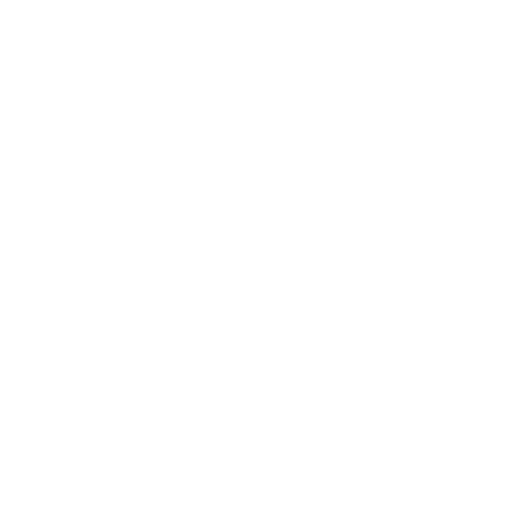
t = 0.00 s
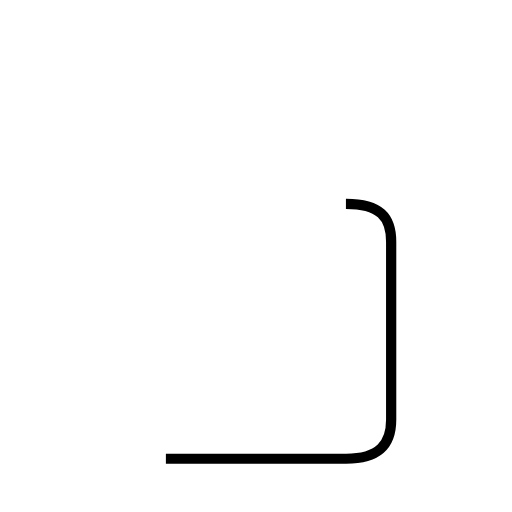
t = 1.45 s
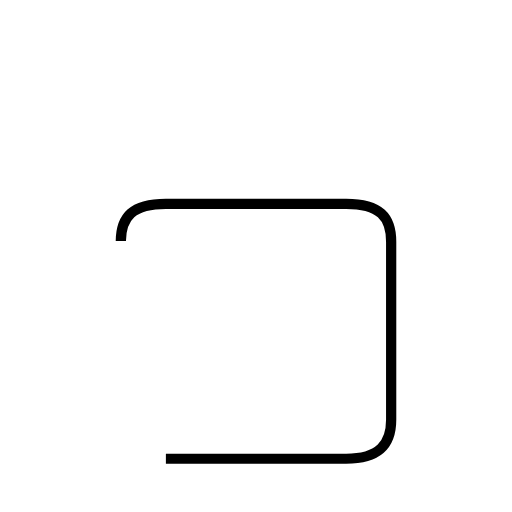
t = 2.18 s
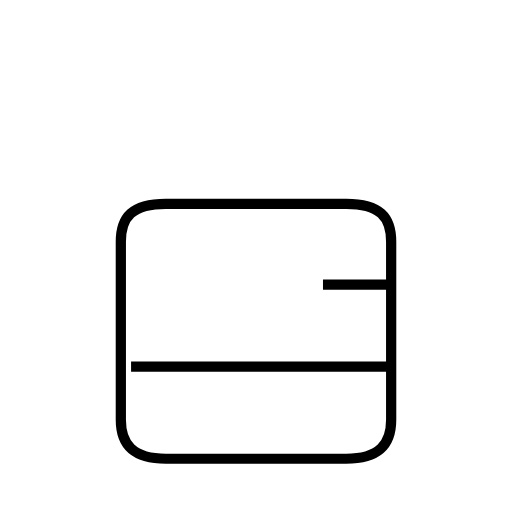
t = 3.84 s
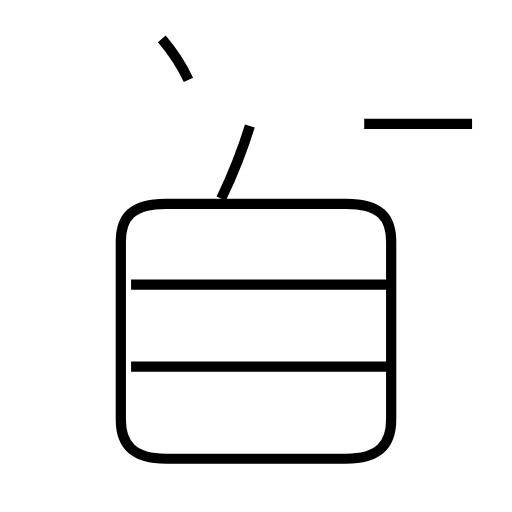
t = 5.09 s
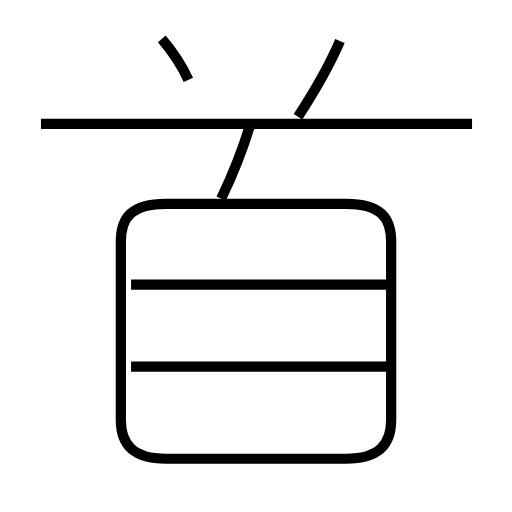
t = 6.29 s

The animated SVG that drew these frames (rendered in a browser with its animation timeline set to each time). Animation: 7 SMIL elements (animate=7); one cycle of 6.29 s.

<?xml version='1.0' encoding='utf-8'?>
<svg viewBox="0.0 -6.0 50.0 50.0" version="1.1" xmlns="http://www.w3.org/2000/svg"><rect x="-1000" y="-1000" width="2000" height="2000" stroke="white" fill="white" /><g style="fill:none;stroke:#000000;stroke-width:1"><path d="M 16.2 0.8 L 33.8 0.8 C 37.1 0.8 38.2 -0.7 38.2 -3.0 L 38.2 -20.4 C 38.2 -22.8 37.1 -24.1 33.8 -24.1 L 16.2 -24.1 C 12.9 -24.1 11.8 -22.8 11.8 -20.4 L 11.8 -3.0 C 11.8 -0.7 12.9 0.8 16.2 0.8 Z " transform="translate(0.0 38.0)" stroke-dasharray="96.6741839603888" stroke-dashoffset="96.6741839603888"><animate attributeName="stroke-dashoffset" from="96.6741839603888" to="0" dur="2.900225518811664s" begin="0s; anim_end.end" fill="freeze" id="anim0" /></path><path d="M 37.8 -8.2 L 12.8 -8.2 " transform="translate(0.0 38.0)" stroke-dasharray="24.999999999999996" stroke-dashoffset="24.999999999999996"><animate attributeName="stroke-dashoffset" from="24.999999999999996" to="0" dur="0.7499999999999999s" begin="anim0.end" fill="freeze" id="anim1" /></path><path d="M 37.8 -16.2 L 12.8 -16.2 " transform="translate(0.0 38.0)" stroke-dasharray="24.999999999999996" stroke-dashoffset="24.999999999999996"><animate attributeName="stroke-dashoffset" from="24.999999999999996" to="0" dur="0.7499999999999999s" begin="anim1.end" fill="freeze" id="anim2" /></path><path d="M 21.6 -24.6 C 22.8 -27.1 23.6 -29.1 24.4 -31.7 " transform="translate(0.0 38.0)" stroke-dasharray="7.6401405936903135" stroke-dashoffset="7.6401405936903135"><animate attributeName="stroke-dashoffset" from="7.6401405936903135" to="0" dur="0.2292042178107094s" begin="anim2.end" fill="freeze" id="anim3" /></path><path d="M 18.4 -36.2 C 17.8 -37.5 16.9 -38.9 15.8 -40.2 " transform="translate(0.0 38.0)" stroke-dasharray="4.784698889030205" stroke-dashoffset="4.784698889030205"><animate attributeName="stroke-dashoffset" from="4.784698889030205" to="0" dur="0.14354096667090613s" begin="anim3.end" fill="freeze" id="anim4" /></path><path d="M 46.1 -31.9 L 4.0 -31.9 " transform="translate(0.0 38.0)" stroke-dasharray="42.1" stroke-dashoffset="42.1"><animate attributeName="stroke-dashoffset" from="42.1" to="0" dur="1.263s" begin="anim4.end" fill="freeze" id="anim5" /></path><path d="M 29.1 -32.6 C 30.6 -34.9 32.0 -37.2 33.2 -40.0" transform="translate(0.0 38.0)" stroke-dasharray="8.471320682005356" stroke-dashoffset="8.471320682005356"><animate attributeName="stroke-dashoffset" from="8.471320682005356" to="0" dur="0.25413962046016064s" begin="anim5.end" fill="freeze" id="anim_end" /></path></g></svg>
